Run: headless pygame with SDL's dummy video driver; simulated clock (each Clock.tick advances the game by its frame time, no real sleeping); random seed 0; keys injected as events and as key.get_pressed() state; no mouse input.
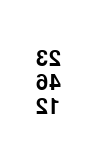
Frame 1 of 4 · flips 1–60 · no input
Frame 2 of 4 · flips 61–180 · tapped SPACE, RETURN · held RIGHT (→), D · screen unchanged from frame 1, image omitted
Frame 3 of 4 · flips 181–300 · held DOWN (↓), S · screen unchanged from frame 2, image omitted
Frame 4 of 4 · flips 301–420 · held LEFT (←), A, UP (↑), W · screen unchanged from frame 3, image omitted

The pygame program that drew these frames:

#!/usr/bin/env python3
# Clock numbers like it's in a mirror
# Made by Samuel Davenport
# Requested by Anthony Williams

SCREENSIZE = (25, 75)
NAME = 'Clock'
__version__ = '0.0.1'

FPS = 10
WHITE = (255, 255, 255)
TEXT_COLOR = (0, 0, 0)

import pygame
from pygame.locals import *
import time

def _int(*args):
    data = []
    for i in args:
        data.append(int(i))
    return tuple(data)

def _float(*args):
    data = []
    for i in args:
        data.append(float(i))
    return tuple(data)

def _amol(lst, **kwargs):
    # Math Operator acting appon All values of a List
    data = list(lst)
    rng = range(len(data))
    operators = kwargs.keys()
    if 'a' in operators:#add
        for i in rng:
            data[i] += kwargs['a']
    if 's' in operators:#subtract
        for i in rng:
            data[i] -= kwargs['s']
    if 'm' in operators:#multiply
        for i in rng:
            data[i] *= kwargs['m']
    if 'd' in operators:#divide
        for i in rng:
            data[i] /= kwargs['d']
    if 'p' in operators:#power
        for i in rng:
            data[i] **= kwargs['p']
    return tuple(data)

def rev(text):
    # Reverse text
    v = list(text)
    v.reverse()
    return ''.join(v)

def revlistitems(_list):
    # Reverse the items of a list
    data = []
    for i in _list:
        data.append(rev(str(i)))
    return data

def run():
    pygame.init()
    
    font = pygame.font.SysFont('Bookman Old Style', 32)
    font_height = font.get_linesize()
    
    SCREENSIZE = (round(font_height*2), round(font_height*3))
    SCREENSIZE = _amol(SCREENSIZE, m=2)
    
    screen = pygame.display.set_mode(SCREENSIZE, 0, 32)
    pygame.display.set_caption(NAME) 
    
    display_text = ''
    
    clock = pygame.time.Clock()
    
    RUNNING = True
    while RUNNING:
        events = pygame.event.get()
        for event in events:
            if event.type == QUIT:
                RUNNING = False
        
        clock.tick(FPS)
        display_text = ' '.join(time.asctime().split('  ')).split(' ')[3].split(':')
        screen.fill(WHITE)
        
        x = SCREENSIZE[0]/2-(font_height/2)
        y = SCREENSIZE[1]/2-font_height
        for i in display_text:
            text_surf = font.render( i, True, TEXT_COLOR )
            flipped_surf = pygame.transform.flip(text_surf, 1, 0)
            screen.blit( flipped_surf, (x, y) )
            y += font_height
        
        pygame.display.update()
    pygame.quit()

if __name__ == '__main__':
    run()
